The GitHub repository caroo21/hand-gesture-recognition contains a labelled image folder "data" with 4 categories: fist, hand open, peace, thumbs up. Examples follow, each with its label.

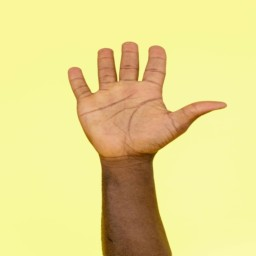
Label: hand open

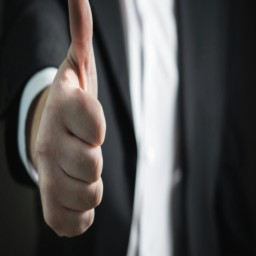
Label: thumbs up

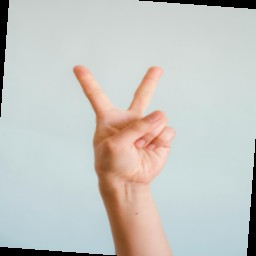
Label: peace

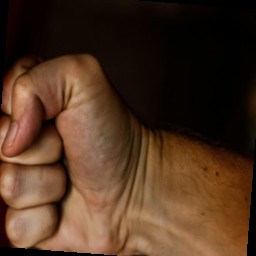
Label: fist

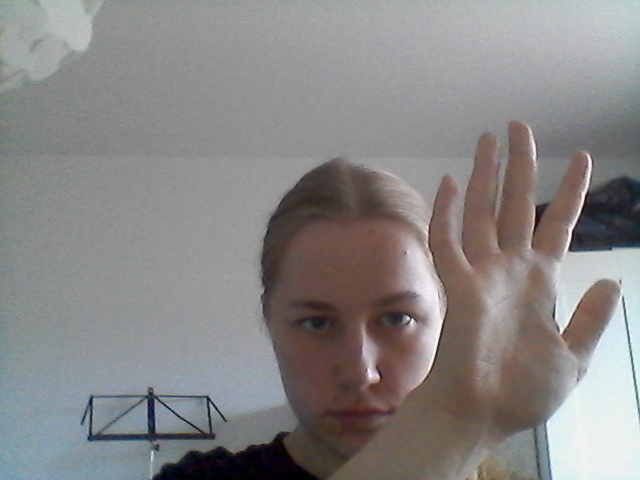
Label: hand open

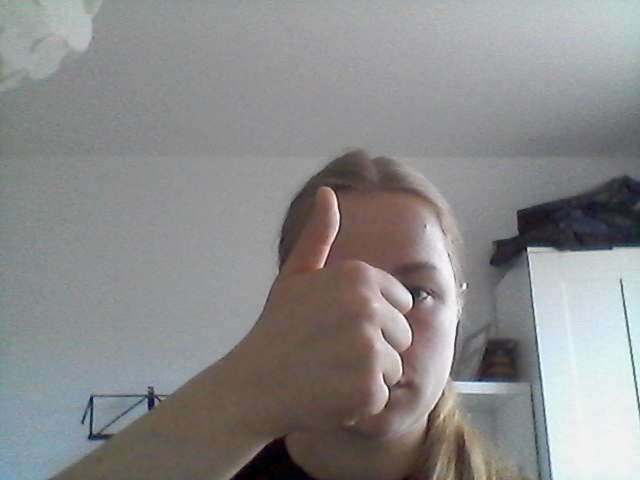
Label: thumbs up
